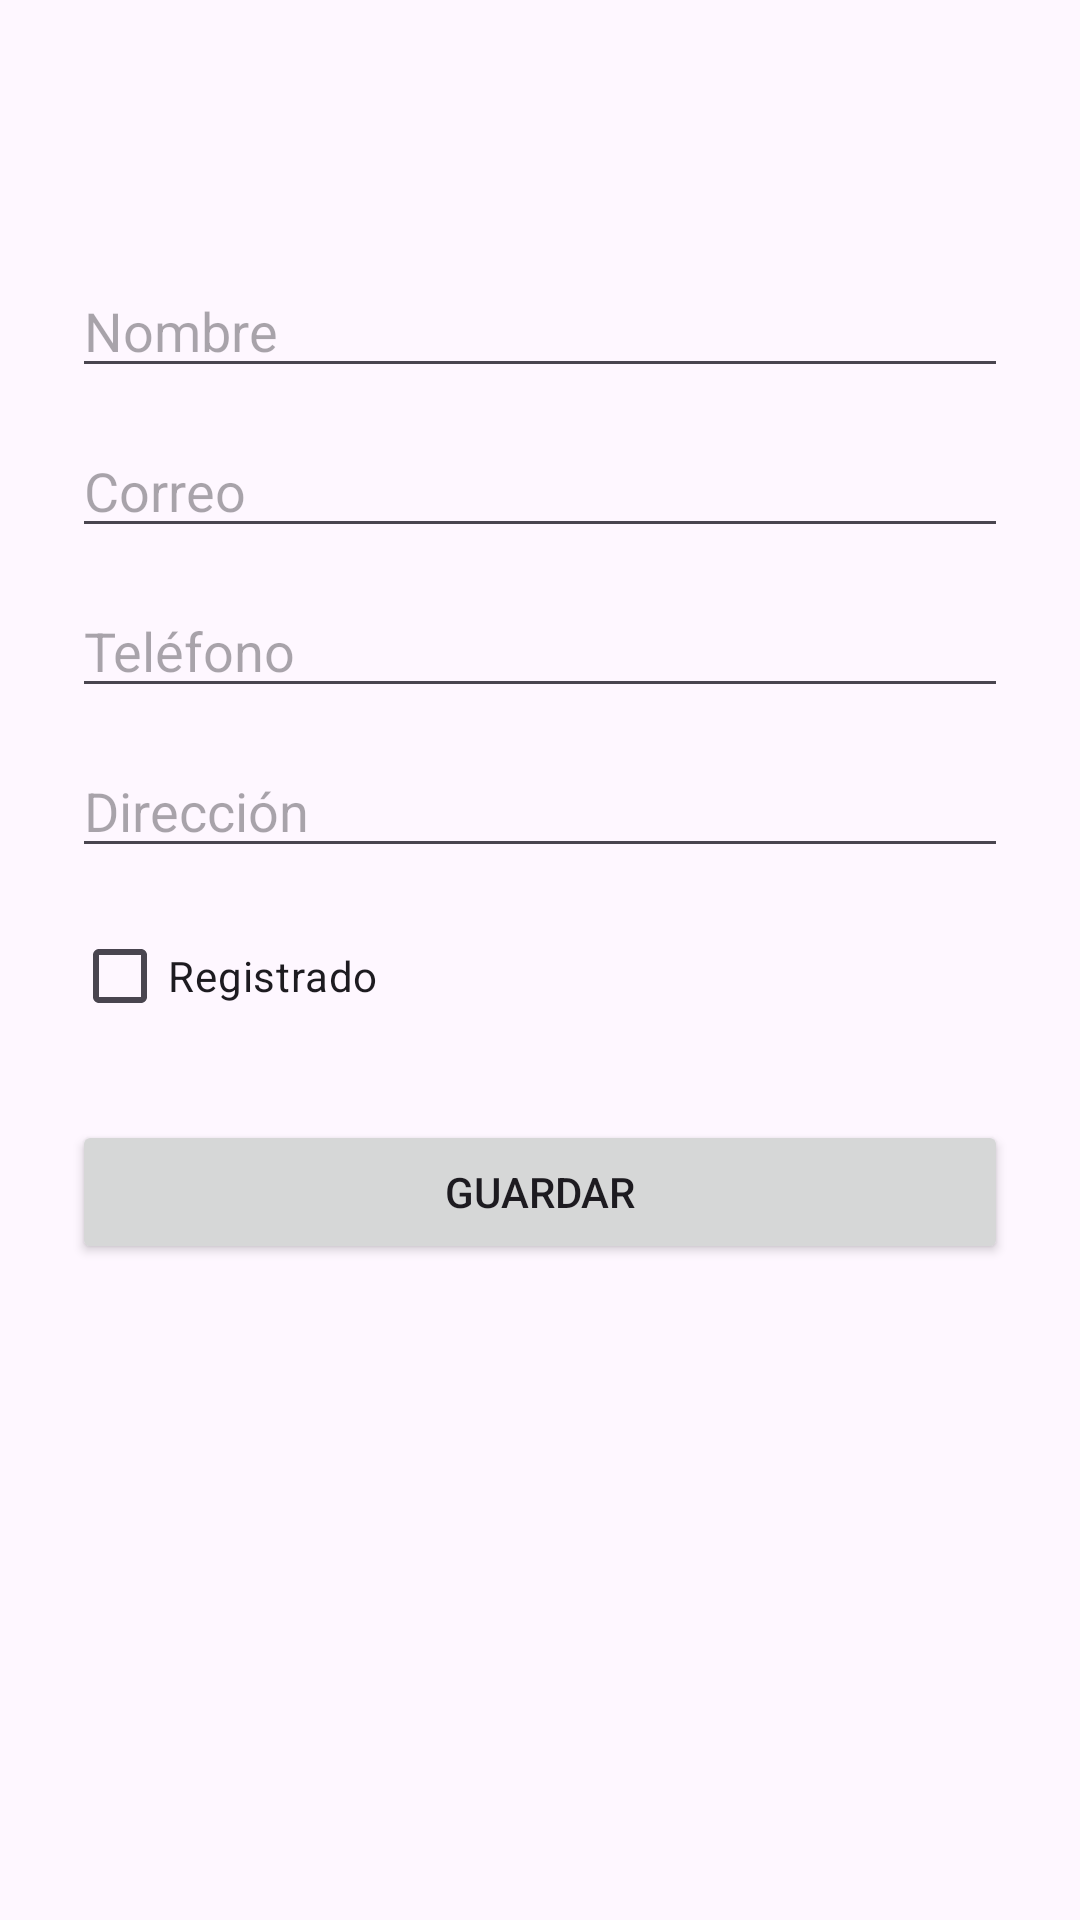

The Android layout XML behind this screen, and the referenced resources:
<!-- AndroidManifest.xml: application theme Theme.Dm_jamt_08 -->
<!-- res/layout/activity_formulario.xml -->
<?xml version="1.0" encoding="utf-8"?>
<ScrollView xmlns:android="http://schemas.android.com/apk/res/android"
    android:layout_width="match_parent"
    android:layout_height="match_parent"
    android:fitsSystemWindows="true">

    <LinearLayout
        android:layout_width="match_parent"
        android:layout_height="wrap_content"
        android:orientation="vertical"
        android:padding="24dp">

        <Space
            android:layout_width="match_parent"
            android:layout_height="?attr/actionBarSize" />

        <EditText
            android:id="@+id/etNombre"
            android:layout_width="match_parent"
            android:layout_height="wrap_content"
            android:hint="Nombre"
            android:inputType="textPersonName"
            android:layout_marginBottom="12dp" />

        <EditText
            android:id="@+id/etCorreo"
            android:layout_width="match_parent"
            android:layout_height="wrap_content"
            android:hint="Correo"
            android:inputType="textEmailAddress"
            android:layout_marginBottom="12dp" />

        <EditText
            android:id="@+id/etTelefono"
            android:layout_width="match_parent"
            android:layout_height="wrap_content"
            android:hint="Teléfono"
            android:inputType="phone"
            android:layout_marginBottom="12dp" />

        <EditText
            android:id="@+id/etDireccion"
            android:layout_width="match_parent"
            android:layout_height="wrap_content"
            android:hint="Dirección"
            android:inputType="textPostalAddress"
            android:layout_marginBottom="12dp" />

        <CheckBox
            android:id="@+id/cbRegistrado"
            android:layout_width="match_parent"
            android:layout_height="wrap_content"
            android:text="Registrado"
            android:layout_marginBottom="24dp" />

        <Button
            android:id="@+id/btnGuardar"
            android:layout_width="match_parent"
            android:layout_height="wrap_content"
            android:text="Guardar" />

    </LinearLayout>
</ScrollView>
<!-- resources referenced by this layout -->
<resources>
  <style name="Theme.Dm_jamt_08" parent="Base.Theme.Dm_jamt_08" />
  <style name="Base.Theme.Dm_jamt_08" parent="Theme.Material3.DayNight">
          
          
          <item name="android:windowLightStatusBar">true</item>
      </style>
</resources>
